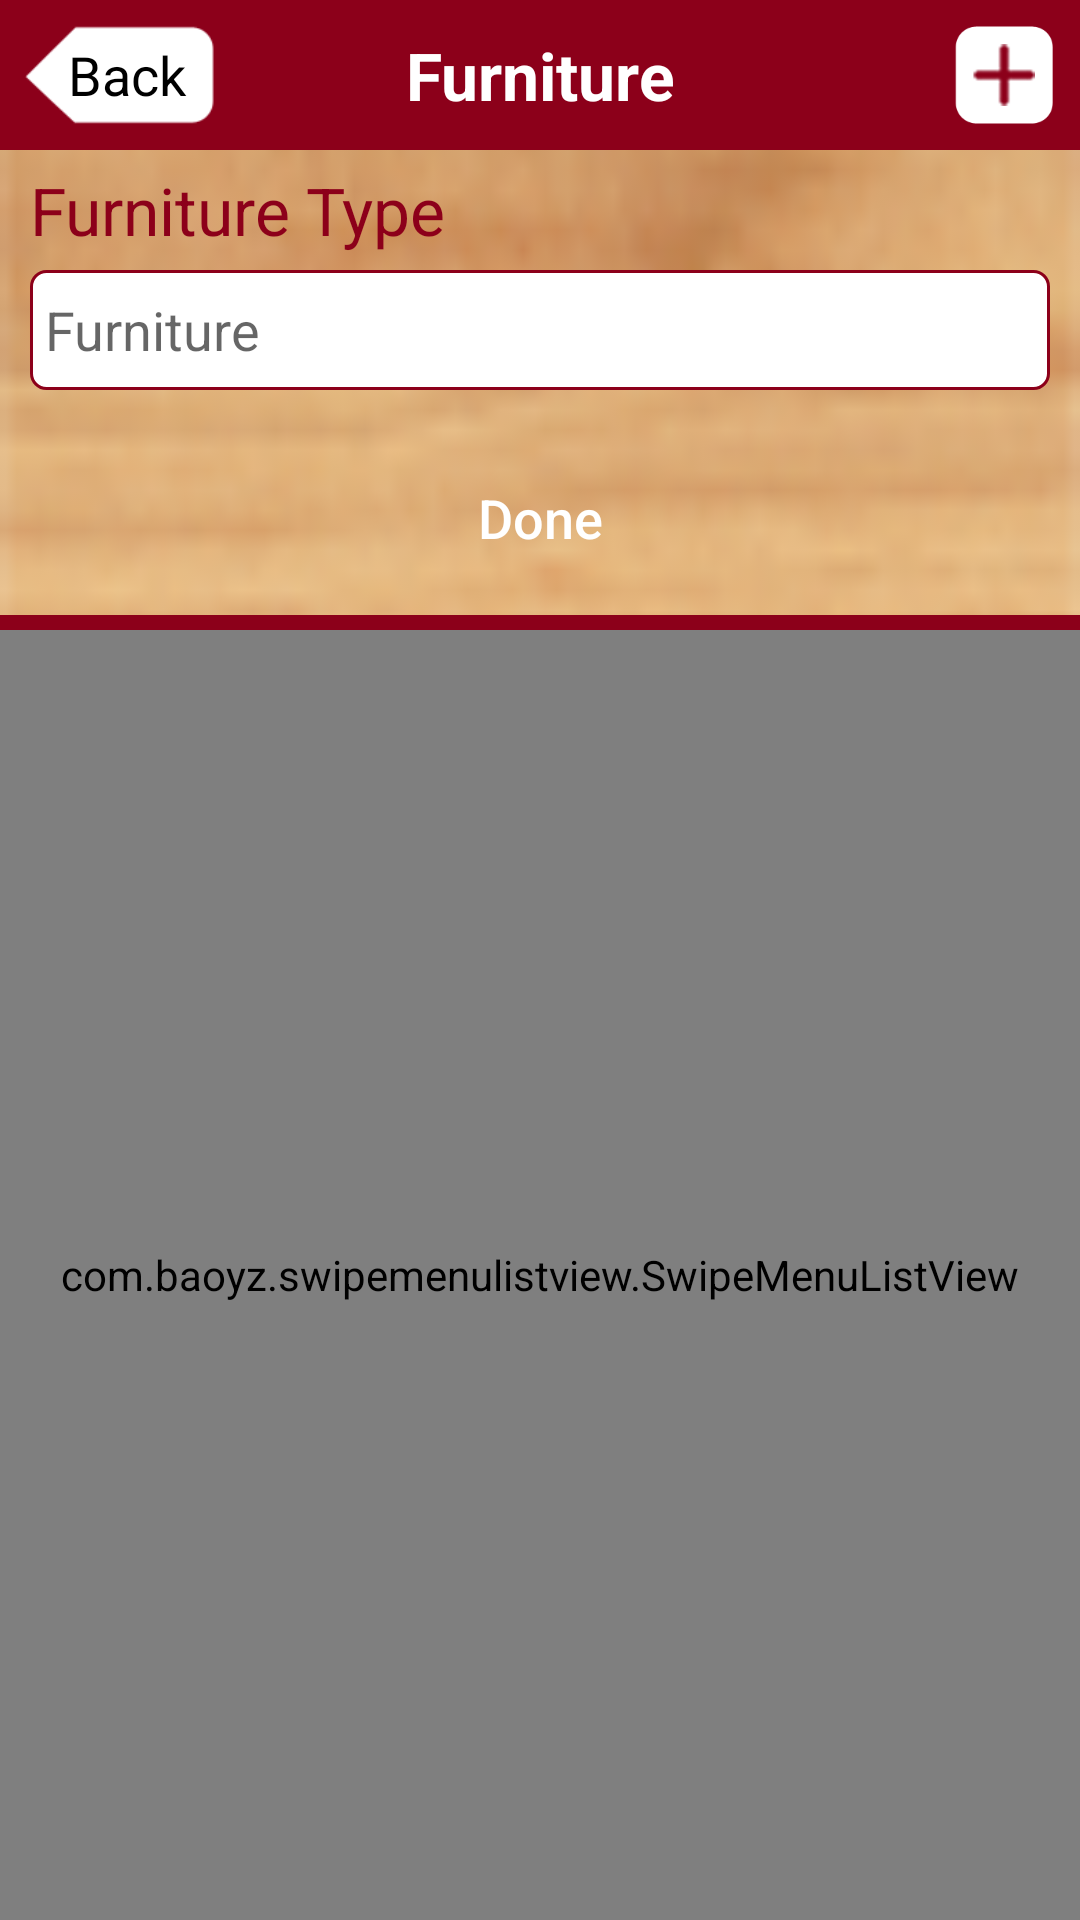

This screen was rendered from an Android layout file. Write that file and the resources it references.
<!-- AndroidManifest.xml: application theme AppTheme -->
<!-- res/layout/activity_room_furniture.xml -->
<?xml version="1.0" encoding="utf-8"?>
<LinearLayout xmlns:android="http://schemas.android.com/apk/res/android"
    xmlns:tools="http://schemas.android.com/tools"
    android:layout_width="match_parent"
    android:layout_height="match_parent"
    android:orientation="vertical"
    tools:context="com.homeinspection.LoginActivity">

    <LinearLayout
        android:layout_width="match_parent"
        android:layout_height="match_parent"
        android:background="@drawable/ic_background"
        android:orientation="vertical">

        <LinearLayout
            android:layout_width="match_parent"
            android:layout_height="50dp"
            android:background="@color/colorPrimary">

            <FrameLayout
                android:id="@+id/flBack"
                android:layout_width="80dp"
                android:layout_height="match_parent">

                <ImageView
                    android:layout_width="match_parent"
                    android:layout_height="match_parent"
                    android:padding="7dp"
                    android:scaleType="centerCrop"
                    android:src="@drawable/ic_back_background" />

                <TextView
                    android:layout_width="match_parent"
                    android:layout_height="match_parent"
                    android:gravity="center"
                    android:paddingLeft="5dp"
                    android:text="Back"
                    android:textColor="#000000"
                    android:textSize="18sp" />

            </FrameLayout>

            <TextView
                android:id="@+id/txvHeader"
                android:layout_width="match_parent"
                android:layout_height="match_parent"
                android:layout_marginRight="30dp"
                android:layout_weight="1"
                android:gravity="center"
                android:text="Furniture"
                android:textColor="#ffffff"
                android:textSize="22sp"
                android:textStyle="bold" />

            <ImageView
                android:id="@+id/imvAdd"
                android:layout_width="50dp"
                android:layout_height="match_parent"
                android:padding="7dp"
                android:scaleType="centerCrop"
                android:src="@drawable/ic_plus" />
        </LinearLayout>
        <TextView
            android:id="@+id/comment"
            android:layout_width="match_parent"
            android:layout_height="40dp"
            android:layout_marginLeft="10dp"
            android:layout_marginRight="10dp"
            android:gravity="center_vertical"
            android:text="Furniture Type"
            android:textColor="@color/colorPrimary"
            android:textSize="22sp" />

        <EditText
            android:id="@+id/edtFurniture"
            android:layout_width="match_parent"
            android:layout_height="40dp"
            android:layout_marginLeft="10dp"
            android:layout_marginRight="10dp"
            android:background="@drawable/style_edittext_background"
            android:ems="0"
            android:hint="Furniture"
            android:inputType="text|textShortMessage"
            android:paddingLeft="5dp"
            android:paddingRight="5dp" />


        <Button
            android:id="@+id/btnDone"
            android:layout_width="match_parent"
            android:layout_height="45dp"
            android:layout_marginLeft="25dp"
            android:layout_marginRight="25dp"
            android:layout_marginTop="20dp"
            android:background="@drawable/style_button_background"
            android:text="Done"
            android:textAllCaps="false"
            android:textColor="#ffffff"
            android:textSize="18sp" />

        <View
            android:layout_width="match_parent"
            android:layout_height="5dp"
            android:layout_marginTop="10dp"
            android:background="@color/colorPrimary" />
        <com.baoyz.swipemenulistview.SwipeMenuListView
            android:id="@+id/lvFurnitureList"
            android:layout_width="match_parent"
            android:layout_height="match_parent" />
    </LinearLayout>
</LinearLayout>
<!-- resources referenced by this layout -->
<resources>
  <color name="colorPrimary">#8c001a</color>
  <!-- drawable ic_back_background: png bitmap (drawable-mdpi, 1930 bytes) -->
  <!-- drawable ic_background: png bitmap (drawable-mdpi, 17144 bytes) -->
  <!-- drawable ic_plus: png bitmap (drawable-mdpi, 4111 bytes) -->
  <!-- drawable style_edittext_background (drawable) -->
  <?xml version="1.0" encoding="utf-8"?>
  <shape xmlns:android="http://schemas.android.com/apk/res/android" >
  
      <stroke
          android:width="1dp"
          android:color="@color/colorPrimary" />
  
      <gradient
          android:angle="225"
          android:endColor="#ffffff"
          android:startColor="#ffffff"
          android:type="linear" />
  
      <corners
          android:bottomLeftRadius="5dp"
          android:bottomRightRadius="5dp"
          android:topLeftRadius="5dp"
          android:topRightRadius="5dp" />
  
  </shape>
  <style name="AppTheme" parent="Theme.AppCompat.Light.DarkActionBar">
          
          <item name="colorPrimary">@color/colorPrimary</item>
          <item name="colorPrimaryDark">@color/colorPrimaryDark</item>
          <item name="colorAccent">@color/colorAccent</item>
      </style>
  <color name="colorPrimaryDark">#000000</color>
  <color name="colorAccent">#FF4081</color>
</resources>
